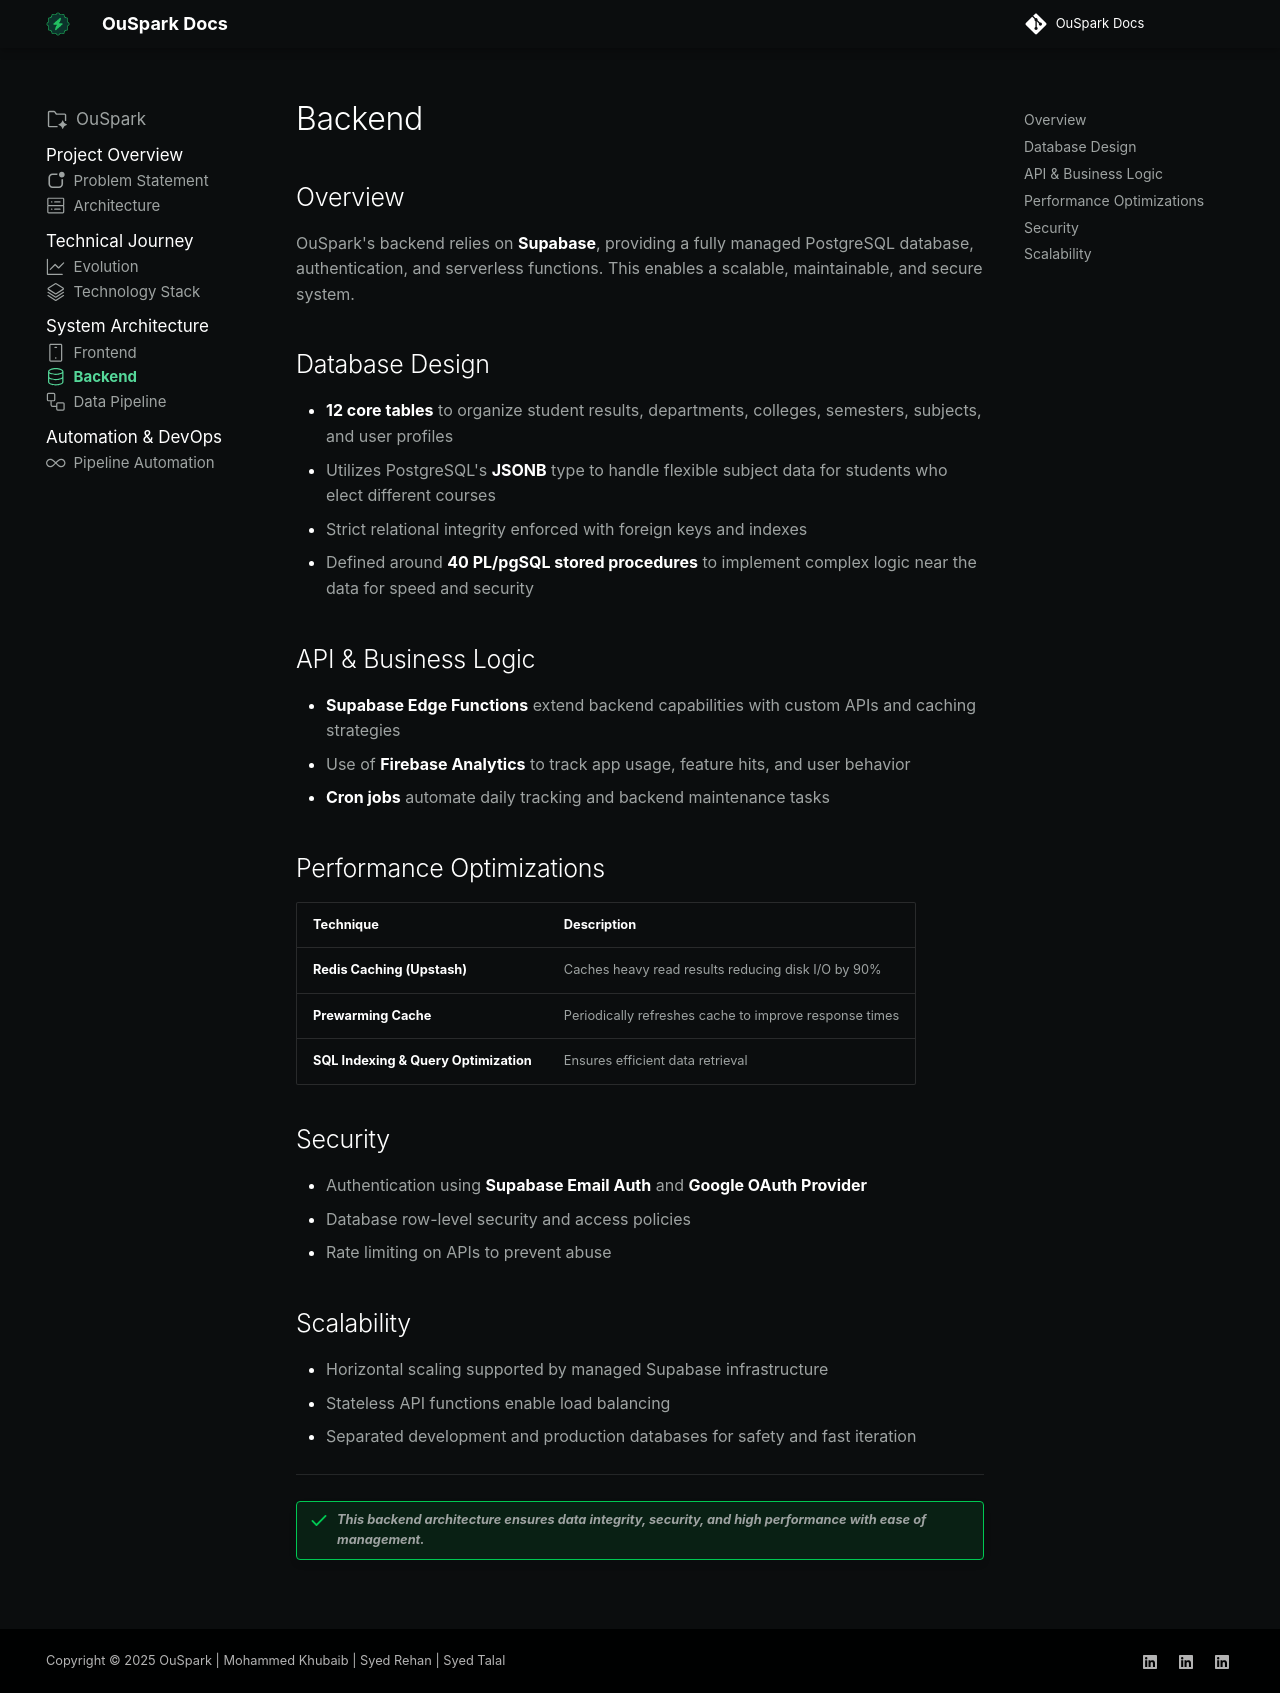

repository: Mohammed-Khubaib/OuSpark · page: SystemArchitecture/backend/index.html · generator: mkdocs

---
icon: octicons/database-24
# hide:
#    - toc
---
## Overview

OuSpark's backend relies on **Supabase**, providing a fully managed PostgreSQL database, authentication, and serverless functions. This enables a scalable, maintainable, and secure system.

## Database Design

- **12 core tables** to organize student results, departments, colleges, semesters, subjects, and user profiles
- Utilizes PostgreSQL's **JSONB** type to handle flexible subject data for students who elect different courses
- Strict relational integrity enforced with foreign keys and indexes
- Defined around **40 PL/pgSQL stored procedures** to implement complex logic near the data for speed and security

## API & Business Logic

- **Supabase Edge Functions** extend backend capabilities with custom APIs and caching strategies
- Use of **Firebase Analytics** to track app usage, feature hits, and user behavior
- __Cron jobs__ automate daily tracking and backend maintenance tasks

## Performance Optimizations

| **Technique** | **Description** |
|-----------|-------------|
| **Redis Caching (Upstash)** | Caches heavy read results reducing disk I/O by 90% |
| **Prewarming Cache** | Periodically refreshes cache to improve response times |
| **SQL Indexing & Query Optimization** | Ensures efficient data retrieval |

## Security

- Authentication using **Supabase Email Auth** and **Google OAuth Provider**
- Database row-level security and access policies
- Rate limiting on APIs to prevent abuse

## Scalability

- Horizontal scaling supported by managed Supabase infrastructure
- Stateless API functions enable load balancing
- Separated development and production databases for safety and fast iteration


---

!!! success "*This backend architecture ensures data integrity, security, and high performance with ease of management.*"
